Dataset: data (GitHub, guidouche/DataMiningProject). Classes: etoile, lune, nuage, para, soleil.

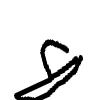
Label: para

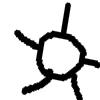
Label: soleil

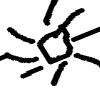
Label: soleil

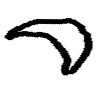
Label: lune

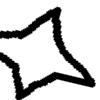
Label: etoile

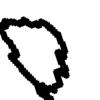
Label: nuage
